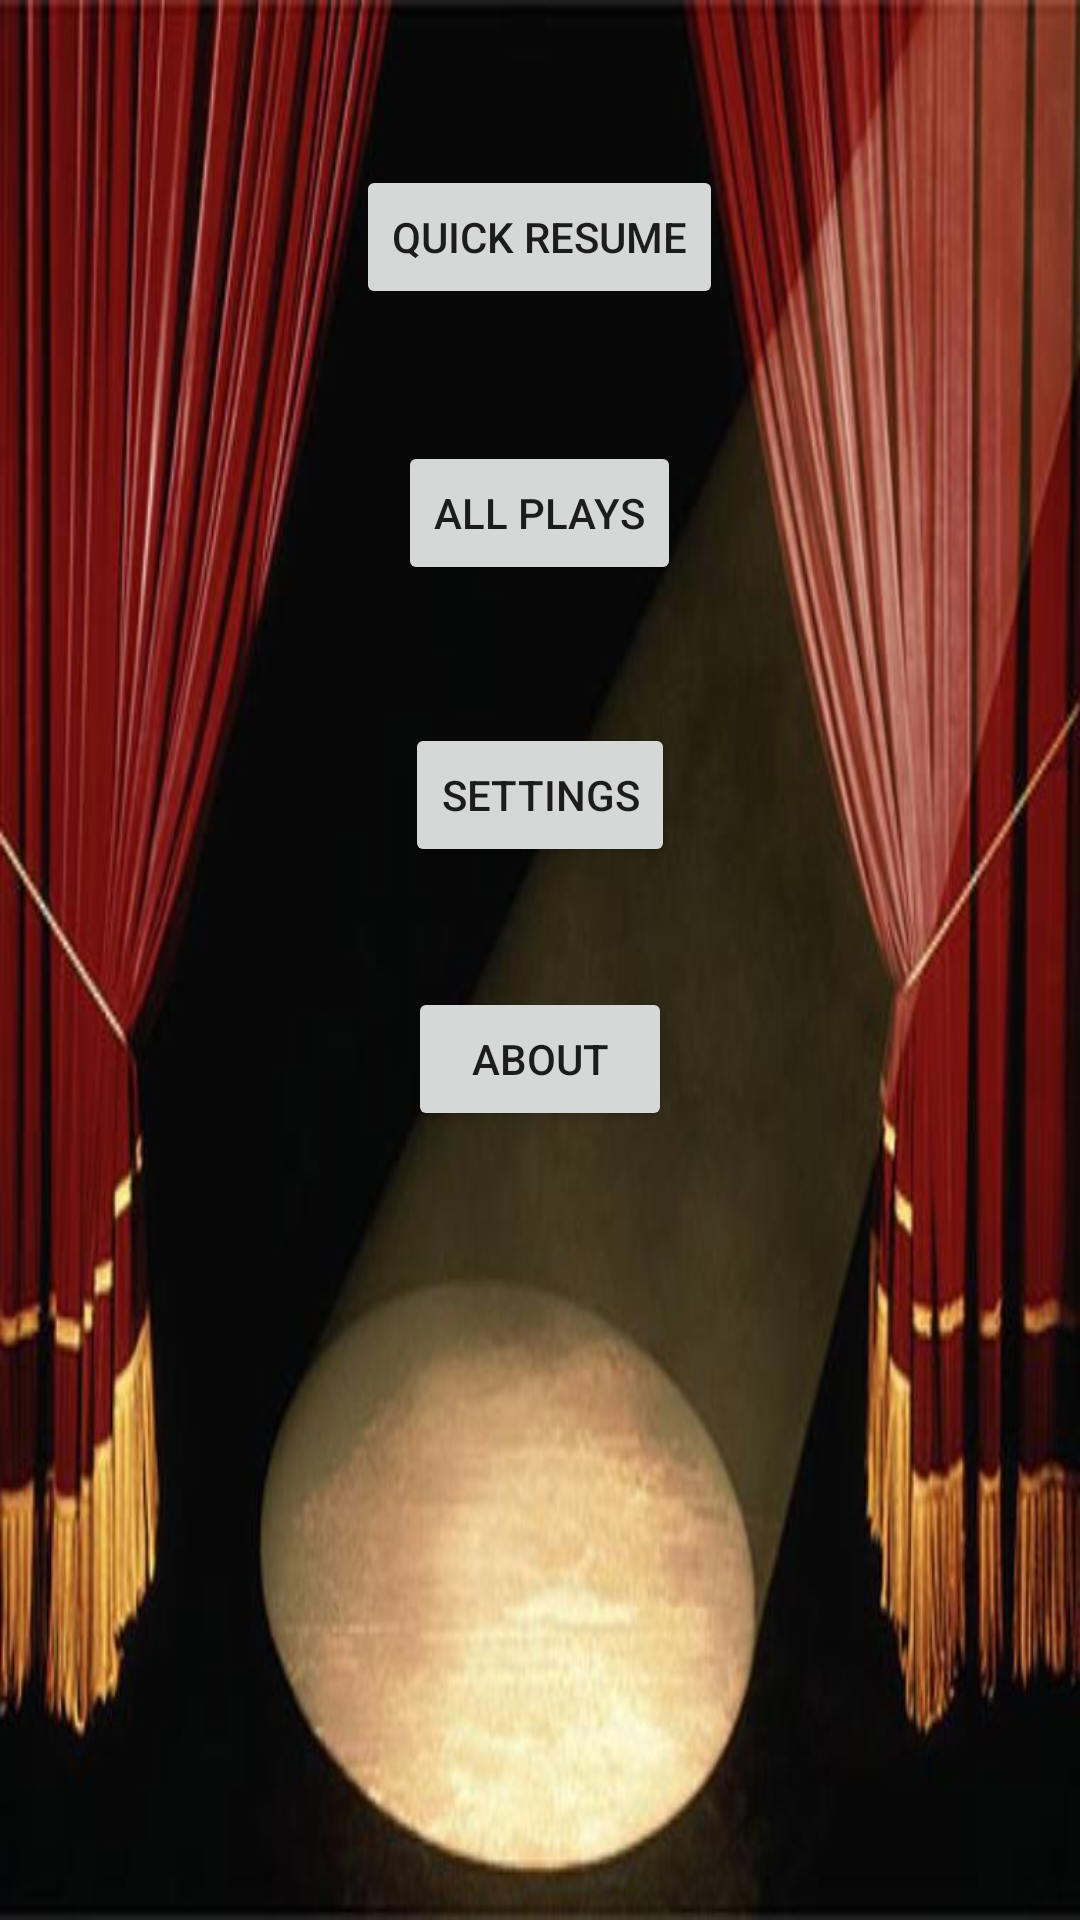

Produce the Android XML layout that renders to this screen, including the resource entries it uses.
<!-- AndroidManifest.xml: application theme AppTheme -->
<!-- res/layout/activity_main.xml -->
<RelativeLayout xmlns:android="http://schemas.android.com/apk/res/android"
    xmlns:tools="http://schemas.android.com/tools"
    android:layout_width="match_parent"
    android:layout_height="match_parent"
    android:paddingBottom="@dimen/activity_vertical_margin"
    android:paddingLeft="@dimen/activity_horizontal_margin"
    android:paddingRight="@dimen/activity_horizontal_margin"
    android:paddingTop="@dimen/activity_vertical_margin"
    android:background="@drawable/bg"
    tools:context="com.example.stageplayapp.MainActivity" >

    <Button
        android:id="@+id/button1"
        android:layout_width="wrap_content"
        android:layout_height="wrap_content"
        android:layout_alignParentTop="true"
        android:layout_centerHorizontal="true"
        android:layout_marginTop="55dp"
        android:text="@string/resume" />

    <Button
        android:id="@+id/button2"
        android:layout_width="wrap_content"
        android:layout_height="wrap_content"
        android:layout_below="@+id/button1"
        android:layout_centerHorizontal="true"
        android:layout_marginTop="44dp"
        android:text="@string/allplays" />

    <Button
        android:id="@+id/button3"
        android:layout_width="wrap_content"
        android:layout_height="wrap_content"
        android:layout_below="@+id/button2"
        android:layout_centerHorizontal="true"
        android:layout_marginTop="46dp"
        android:text="@string/settings" />

    <Button
        android:id="@+id/button4"
        android:layout_width="wrap_content"
        android:layout_height="wrap_content"
        android:layout_below="@+id/button3"
        android:layout_centerHorizontal="true"
        android:layout_marginTop="40dp"
        android:text="@string/about" />

</RelativeLayout>
<!-- resources referenced by this layout -->
<resources>
  <!-- drawable bg: png bitmap (drawable-mdpi, 39927 bytes) -->
  <string name="about">About</string>
  <string name="allplays">All Plays</string>
  <string name="resume">Quick Resume</string>
  <string name="settings">Settings</string>
  <style name="AppTheme" parent="AppBaseTheme">
  
          
           
          <item name="android:windowNoTitle">true</item>
          
          <item name="imageBracketTop">@drawable/bracket_top</item>
          <item name="imageBracketDown">@drawable/bracket_down</item>
          <item name="imageNext">@drawable/next</item>
          <item name="imagePrev">@drawable/prev</item>
          <item name="imagePlay">@drawable/play</item>
          <item name="imagePause">@drawable/pause</item>
          <item name="textColor">@android:color/black</item>
      </style>
  <style name="AppBaseTheme" parent="Theme.AppCompat.Light">
          
          
      </style>
</resources>
